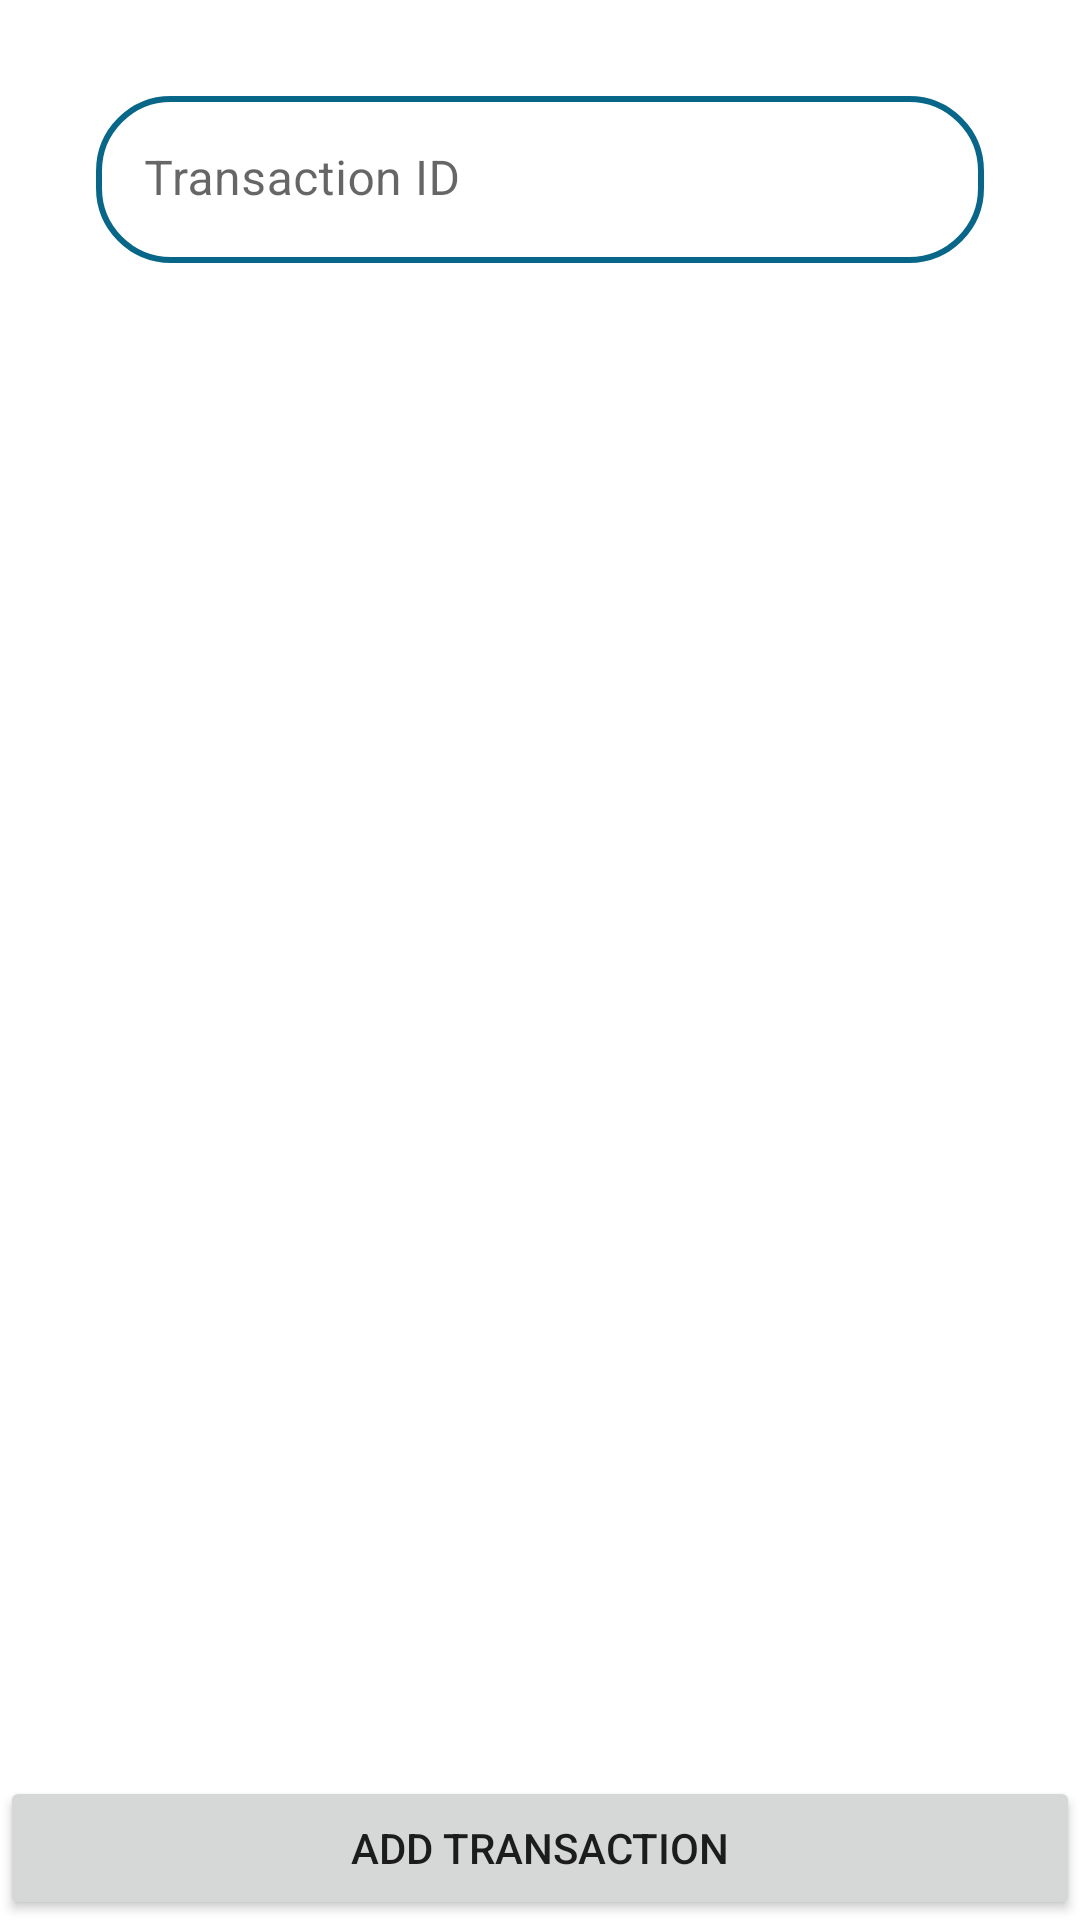

Write the Android layout XML for this screen, with the resource values it uses.
<!-- AndroidManifest.xml: application theme Theme.StashUp -->
<!-- res/layout/fragment_manual_existing.xml -->
<?xml version="1.0" encoding="utf-8"?>
<FrameLayout xmlns:android="http://schemas.android.com/apk/res/android"
    xmlns:app="http://schemas.android.com/apk/res-auto"
    xmlns:tools="http://schemas.android.com/tools"
    android:layout_width="match_parent"
    android:layout_height="match_parent"
    tools:context=".ui.transactions.ManualExistingFragment">

    <LinearLayout
        android:id="@+id/linear_layout"
        android:layout_width="match_parent"
        android:layout_height="match_parent"
        android:orientation="vertical">

        <com.google.android.material.textfield.TextInputLayout
            android:layout_width="match_parent"
            android:layout_height="wrap_content"
            android:layout_margin="32dp"
            app:boxStrokeWidth="0dp"
            app:boxStrokeWidthFocused="0dp">

            <com.google.android.material.textfield.TextInputEditText
                android:id="@+id/transaction_id_et"
                android:layout_width="match_parent"
                android:layout_height="wrap_content"
                android:background="@drawable/rounded_edit_text"
                android:hint="@string/id_hint"
                android:inputType="text" />

        </com.google.android.material.textfield.TextInputLayout>

        <LinearLayout
            android:layout_width="match_parent"
            android:layout_height="0dp"
            android:layout_weight="1"
            android:gravity="bottom">

            <Button
                android:id="@+id/add_transaction_btn"
                android:layout_width="match_parent"
                android:layout_height="wrap_content"
                android:text="@string/add_transaction_text" />

        </LinearLayout>


    </LinearLayout>

    <ProgressBar
        android:id="@+id/progress_bar"
        android:layout_width="wrap_content"
        android:layout_height="wrap_content"
        android:layout_gravity="center"
        android:visibility="gone" />

</FrameLayout>
<!-- resources referenced by this layout -->
<resources>
  <!-- drawable rounded_edit_text (drawable) -->
  <?xml version="1.0" encoding="utf-8"?>
  <shape xmlns:android="http://schemas.android.com/apk/res/android"
      android:shape="rectangle">
      <padding
          android:bottom="8dp"
          android:left="8dp"
          android:right="8dp"
          android:top="8dp" />
      <solid android:color="@android:color/transparent" />
      <corners android:radius="24dp" />
      <stroke
          android:width="2dp"
          android:color="@color/blue_sapphire" />
  
  </shape>
  <string name="add_transaction_text">Add Transaction</string>
  <string name="id_hint">Transaction ID</string>
  <style name="Theme.StashUp" parent="Theme.MaterialComponents.DayNight.DarkActionBar">
          
          <item name="colorPrimary">@color/blue_sapphire</item>
          <item name="colorPrimaryVariant">@color/blue_green</item>
          <item name="colorOnPrimary">@color/white</item>
          
          <item name="colorSecondary">@color/tangerine</item>
          <item name="colorSecondaryVariant">@color/orange_web</item>
          <item name="colorOnSecondary">@color/black</item>
          
          <item name="android:statusBarColor">?attr/colorPrimaryVariant</item>
          
      </style>
  <color name="blue_sapphire">#086788</color>
  <color name="blue_green">#07A0C3</color>
  <color name="white">#FFFFFFFF</color>
  <color name="tangerine">#F08700</color>
  <color name="orange_web">#F49F0A</color>
  <color name="black">#FF000000</color>
</resources>
